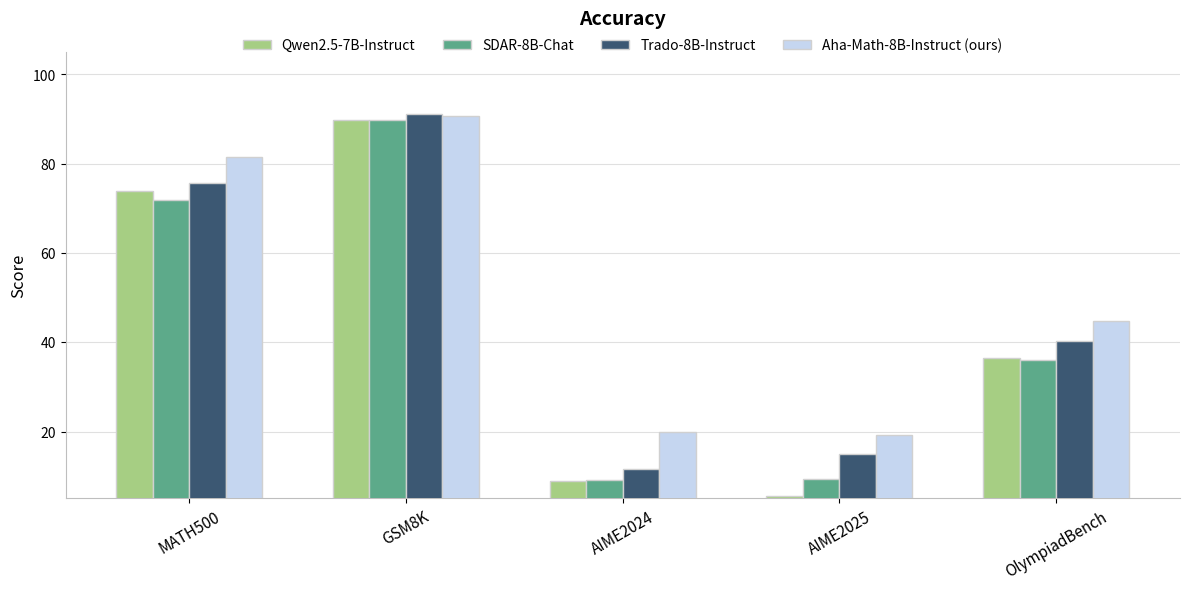

Write the Python code that produced this figure. (Note: this script raises an exception after producing the figure.)
import matplotlib.pyplot as plt
import numpy as np

def plot_eval_results(models, datasets, scores, title="Model Comparison"):
    colors = ["#A6CE83", "#5DAA8A", "#3C5873", "#C5D6F0", "#FFB482",]

    num_datasets = len(datasets)
    num_models = len(models)
    width = 0.18  # 每个柱子的宽度
    group_gap = 0.35  # 控制组间的间距

    # 计算每组的中心位置
    x = np.arange(num_datasets) * (num_models * width + group_gap)

    plt.figure(figsize=(12, 6), dpi=360)

    # 网格线在柱子下方
    plt.grid(axis='y', color="#E0E0E0", linestyle='-', linewidth=0.8, zorder=0)

    # 绘制柱状图
    for i, (model, model_scores) in enumerate(zip(models, scores)):
        plt.bar(x + i * width, model_scores, width,
                label=model, color=colors[i % len(colors)],
                edgecolor="#D0D0D0", zorder=3)

    # 坐标轴与文字设置
    plt.xticks(x + (num_models - 1) * width / 2, datasets, rotation=30, ha='center', fontsize=11)
    plt.ylabel("Score", fontsize=12)
    plt.ylim(5, 105)
    plt.title(title, fontsize=14, weight='bold', pad=20)

    # 边框颜色设置为灰色
    ax = plt.gca()
    for spine in ax.spines.values():
        spine.set_color("#BEBEBE")
    ax.spines["top"].set_visible(False)
    ax.spines["right"].set_visible(False)

    # 图例放在上方
    plt.legend(loc="upper center", bbox_to_anchor=(0.5, 1.06),
               ncol=len(models), frameon=False, fontsize=10)

    plt.tight_layout()
    plt.savefig("./static/images/accuracy.png", dpi=300)


if __name__ == "__main__":
    # models = ["Qwen2.5-7B-Instruct", "Qwen2.5-32B-Instruct", "SDAR-8B-Chat", "Trado-8B-Instruct", "Aha-Math-8B-Instruct(ours)"]
    # datasets = ["MATH500", "GSM8K", "AIME2024", "AIME2025", "OlympiadBench"]
    # scores = [
    #     [73.78, 89.78, 8.96, 5.63, 36.58],
    #     [81.13, 94.03, 12.92, 11.88, 45.65],
    #     [71.85, 89.87, 9.17, 9.38, 36.03],
    #     [75.59, 91.06, 11.67, 15.00, 40.32],
    #     [81.60, 90.65, 20.00, 19.17, 44.81]
    # ]

    # plot_eval_results(models, datasets, scores, title="Accuracy")
    
    models = ["Qwen2.5-7B-Instruct", "SDAR-8B-Chat", "Trado-8B-Instruct", "Aha-Math-8B-Instruct (ours)"]
    datasets = ["MATH500", "GSM8K", "AIME2024", "AIME2025", "OlympiadBench"]
    scores = [
        [73.78, 89.78, 8.96, 5.63, 36.58],
        [71.85, 89.87, 9.17, 9.38, 36.03],
        [75.59, 91.06, 11.67, 15.00, 40.32],
        [81.60, 90.65, 20.00, 19.17, 44.81]
    ]

    plot_eval_results(models, datasets, scores, title="Accuracy")
